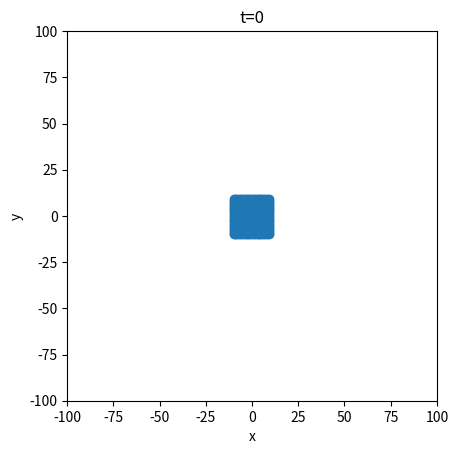
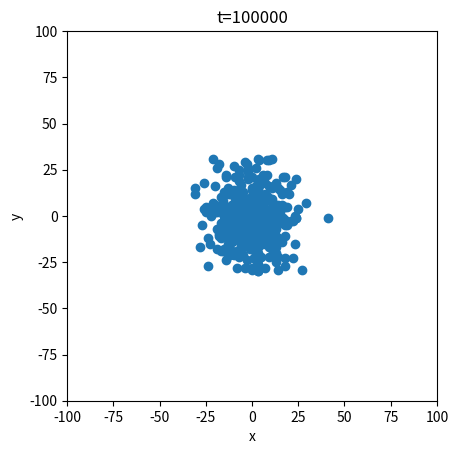

The matplotlib source for these figures, in order:
import random as rd
import matplotlib.pyplot as plt
import numpy as np
import math

nsteps=10**5
p=0.5#probability for positive step
npart=400#number of particles
r=np.zeros([2,npart],float)#r[0]=x and r[1]=y for each particle
#initialize the particle positions to be in a 20x20 grid centered around x,y=0,0
for i in range(npart):
    r[0][i] = (int(i/20))-10
    r[1][i] = i%20 - 10

#plot initial positions
plt.figure(1)
plt.scatter(r[0],r[1])
plt.title("t=0")
plt.xlabel("x")
plt.ylabel("y")
plt.axis("square")
plt.xlim(-100,100)
plt.ylim(-100,100)
plt.show()

for i in range(nsteps):#for each step
    particle=rd.randrange(npart)#choose a particle at random
    flag=0
    while(flag==0):
        val=rd.random()#choose + step or - step
        if(val<p):
            step = 1
        else:
            step = -1
        axis=rd.randrange(2)#pick x or y randomly

        if abs(r[axis][particle] + step)>100:#would taking this step push the particle outside the boundary?
            flag=0#if yes, then don't take the step; consider another random step for this particle by executing the while loop again
        else:#if no, then take the step; and don't execute while loop again
            r[axis][particle] += step
            flag=1

#plot particle positions again
plt.figure(2)
plt.scatter(r[0],r[1])
s="t="+str(nsteps)
plt.title(s)
plt.xlabel("x")
plt.ylabel("y")
plt.axis("square")
plt.xlim(-100,100)
plt.ylim(-100,100)
plt.show()     

